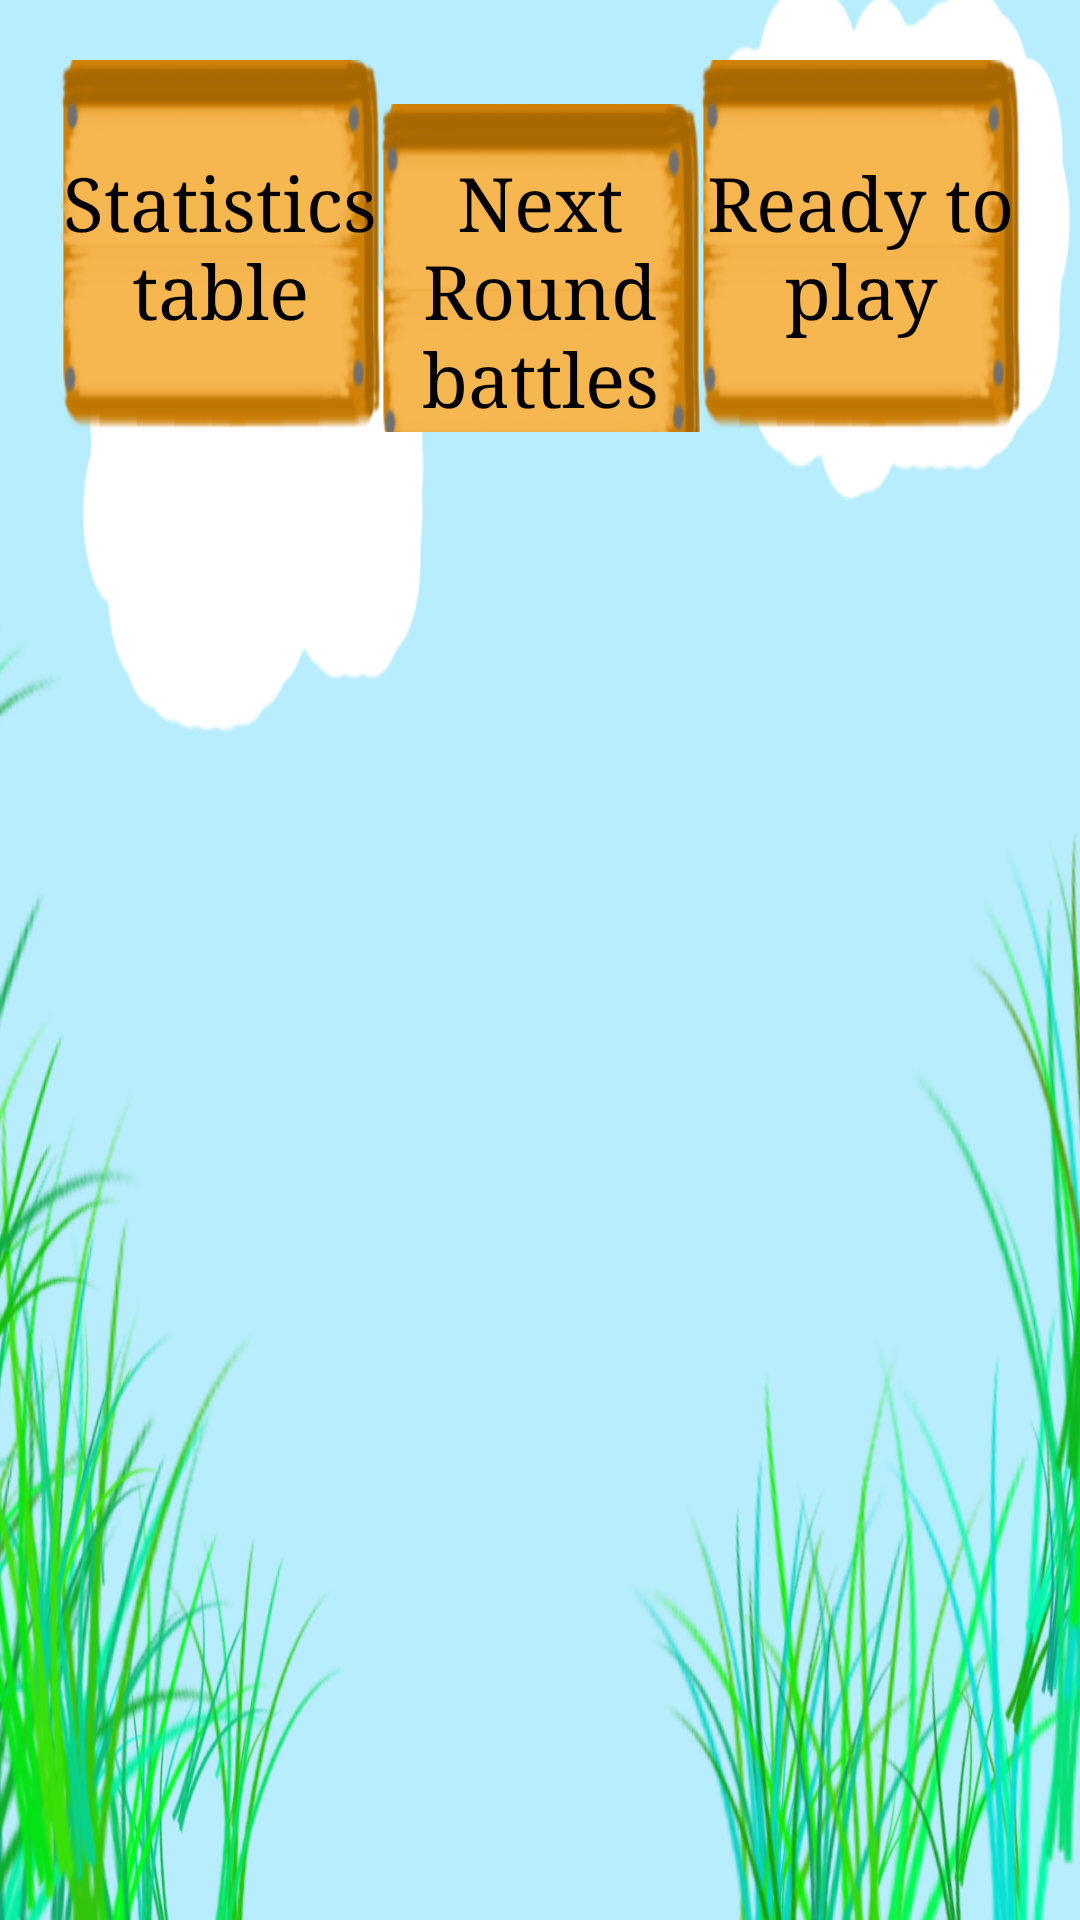

Produce the Android XML layout that renders to this screen, including the resource entries it uses.
<!-- AndroidManifest.xml: application theme AppTheme -->
<!-- res/layout/activity_league_info.xml -->
<?xml version="1.0" encoding="utf-8"?>
<LinearLayout xmlns:android="http://schemas.android.com/apk/res/android"
    android:orientation="vertical" android:layout_width="match_parent"
    android:layout_height="match_parent"
    android:background="@drawable/league_info_background"
    android:weightSum="20"
    android:paddingLeft="20dp"
    android:paddingTop="20dp"
    android:paddingRight="20dp"
    android:gravity="center">

    <LinearLayout
        android:orientation="horizontal"
        android:layout_width="match_parent"
        android:layout_height="0dp"
        android:layout_weight="4">

        <Button
            android:layout_width="0dp"
            android:layout_height="wrap_content"
            android:text="Statistics table"
            android:id="@+id/buttonTab1"
            android:layout_weight="1"
            android:background="@drawable/wooden_tab"
            />

        <Button
            android:layout_width="0dp"
            android:layout_height="wrap_content"
            android:text="Next Round battles"
            android:id="@+id/buttonTab2"
            android:layout_weight="1"
            android:background="@drawable/wooden_tab" />

        <Button
            android:layout_width="0dp"
            android:layout_height="wrap_content"
            android:text="Ready to play"
            android:id="@+id/ready_to_play"
            android:layout_weight="1"
            android:background="@drawable/wooden_tab" />


    </LinearLayout>

    <TabHost
        android:layout_width="match_parent"
        android:layout_height="0dp"
        android:id="@+id/tabHost"
        android:layout_gravity="center_horizontal"
        android:layout_weight="16">

        <LinearLayout
            android:layout_width="match_parent"
            android:layout_height="match_parent"
            android:orientation="vertical">

            <TabWidget
                android:id="@android:id/tabs"
                android:layout_width="match_parent"
                android:layout_height="match_parent"
                android:orientation="horizontal"
                android:visibility="gone"
                >

            </TabWidget>

            <FrameLayout
                android:id="@android:id/tabcontent"
                android:layout_width="match_parent"
                android:layout_height="match_parent">

                <LinearLayout
                    android:id="@+id/tab2"
                    android:layout_width="match_parent"
                    android:layout_height="match_parent"
                    android:orientation="vertical">

                    <HorizontalScrollView
                        android:layout_width="match_parent"
                        android:layout_height="match_parent"
                        android:id="@+id/horizontalScrollView" >

                        <LinearLayout
                            android:orientation="horizontal"
                            android:layout_width="wrap_content"
                            android:layout_height="match_parent"
                            android:id="@+id/vsLinearLayout">

                        </LinearLayout>
                    </HorizontalScrollView>
                </LinearLayout>

                <ScrollView
                    android:id="@+id/tab1"
                    android:layout_width="match_parent"
                    android:layout_height="match_parent"
                    >

                    <LinearLayout

                        android:layout_width="match_parent"
                        android:layout_height="match_parent"
                        android:orientation="vertical">

                        <TableLayout
                            android:layout_width="wrap_content"
                            android:layout_height="wrap_content"
                            android:id="@+id/statistics_table"
                            android:stretchColumns="1"
                            >

                        </TableLayout>

                    </LinearLayout>
                </ScrollView>

                <TextView
                    android:layout_width="match_parent"
                    android:layout_height="match_parent"
                    android:id="@+id/tab3"
                    android:gravity="center" />
            </FrameLayout>

        </LinearLayout>
    </TabHost>

</LinearLayout>
<!-- resources referenced by this layout -->
<resources>
  <!-- drawable league_info_background: png bitmap (drawable, 291716 bytes) -->
  <!-- drawable wooden_tab: png bitmap (drawable, 17257 bytes) -->
  <style name="AppTheme" parent="Theme.AppCompat.Light.DarkActionBar">
          
      </style>
</resources>
